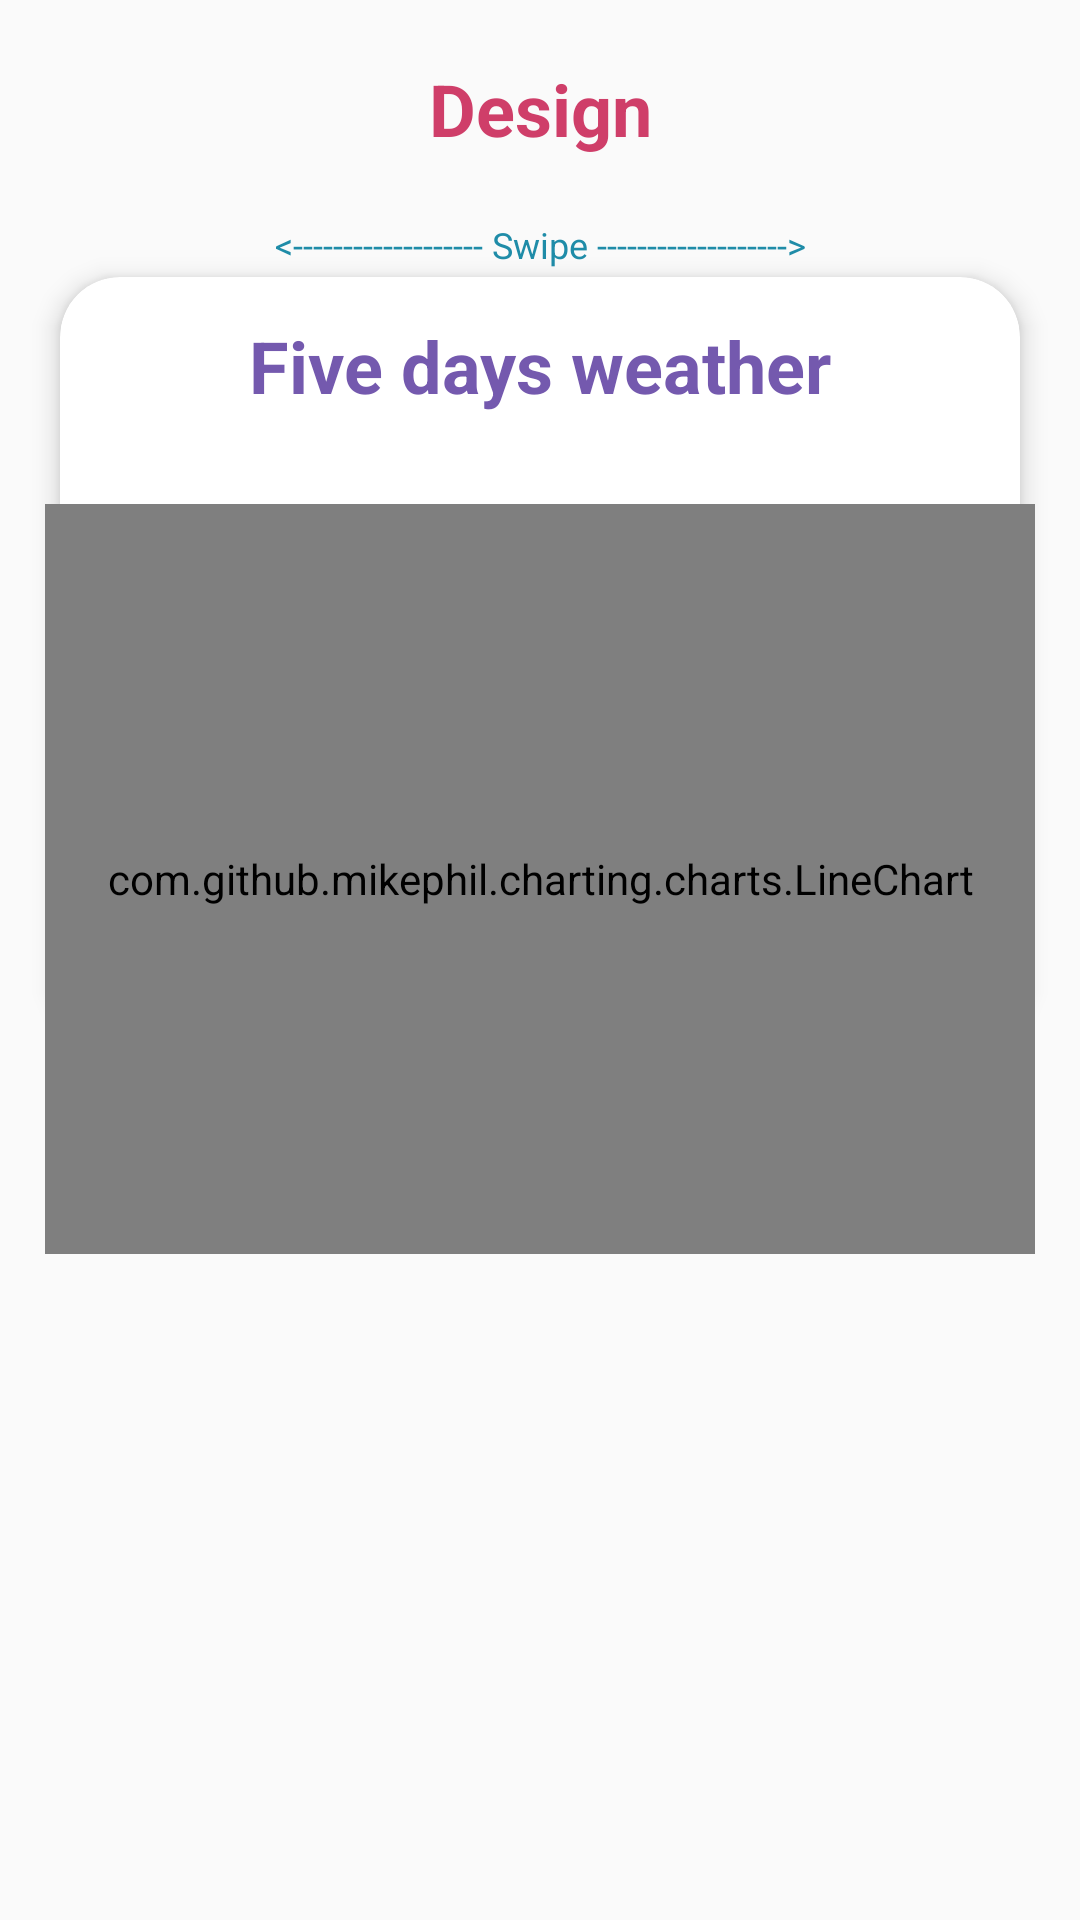

Write the Android layout XML for this screen, with the resource values it uses.
<!-- AndroidManifest.xml: application theme AppTheme -->
<!-- res/layout/activity_forecast.xml -->
<?xml version="1.0" encoding="utf-8"?>
<ScrollView
    xmlns:android="http://schemas.android.com/apk/res/android"
    xmlns:tools="http://schemas.android.com/tools"
    android:layout_width="match_parent"
    android:layout_height="match_parent"
    xmlns:app="http://schemas.android.com/apk/res-auto"
    tools:context="com.vaibhav.myweather.Forecast">

    <RelativeLayout
        android:id="@+id/relativeLayout"
        android:layout_width="match_parent"
        android:layout_height="wrap_content">

        <TextView
            android:id="@+id/cityTextView"
            android:layout_width="match_parent"
            android:layout_height="wrap_content"
            android:text="@string/Design"
            android:gravity="center"
            android:layout_alignParentTop="true"
            android:textAppearance="@style/TextAppearance.MaterialComponents.Headline5"
            android:textStyle="bold"
            android:layout_margin="20sp"
            android:textColor="@color/colorAccent"
            android:transitionName="@string/cityTransition"/>

        <androidx.recyclerview.widget.RecyclerView
            android:id="@+id/recyclerView"
            android:layout_width="match_parent"
            android:layout_height="wrap_content"
            android:orientation="horizontal"
            android:layout_below="@+id/cityTextView"/>

        <TextView
            android:id="@+id/swipeHint"
            android:layout_width="match_parent"
            android:layout_height="wrap_content"
            android:textColor="@color/lightBlue"
            android:text="@string/slide"
            android:textStyle="normal"
            android:textSize="12sp"
            android:gravity="center"
            android:layout_margin="1sp"
            android:layout_below="@id/recyclerView"/>

        <LinearLayout
            android:id="@+id/forecast_ll_h0"
            android:layout_width="match_parent"
            android:layout_height="wrap_content"
            android:gravity="center"
            android:layout_below="@+id/cityTextView">

            
            <androidx.cardview.widget.CardView
                android:id="@+id/forecast_cardView"
                android:layout_gravity="center"
                android:layout_width="match_parent"
                android:layout_height="250sp"
                android:orientation="vertical"
                android:layout_margin="20sp"
                app:cardCornerRadius="20sp"
                app:cardElevation="5sp"
                android:transitionName="@string/cardTransition">

            </androidx.cardview.widget.CardView>
        </LinearLayout>

        <TextView
            android:id="@+id/chartHeadingTextView"
            android:layout_width="match_parent"
            android:layout_height="wrap_content"
            android:textStyle="bold"
            android:textAppearance="@style/TextAppearance.MaterialComponents.Headline5"
            android:text="@string/chartHeading"
            android:textColor="@color/colorPrimary"
            android:gravity="center"
            android:layout_margin="5sp"
            android:padding="10sp"
            android:layout_below="@+id/swipeHint"/>

        <com.github.mikephil.charting.charts.LineChart
            android:id="@+id/weatherChart"
            android:layout_width="match_parent"
            android:layout_height="250sp"
            android:layout_margin="15sp"
            android:layout_below="@+id/chartHeadingTextView"/>

    </RelativeLayout>
</ScrollView>
<!-- resources referenced by this layout -->
<resources>
  <color name="colorAccent">#CF3E69</color>
  <color name="colorPrimary">#7459ae</color>
  <color name="lightBlue">#1F8CA8</color>
  <string name="Design">Design</string>
  <string name="cardTransition">cardTransition</string>
  <string name="chartHeading">Five days weather</string>
  <string name="cityTransition">City</string>
  <string name="slide">&lt;------------------- Swipe -------------------&gt;</string>
  <style name="AppTheme" parent="Theme.AppCompat.Light.NoActionBar">
          
          <item name="colorPrimary">@color/colorPrimary</item>
          <item name="colorPrimaryDark">@color/colorPrimaryDark</item>
          <item name="colorAccent">@color/colorAccent</item>
          
          <item name="android:windowActivityTransitions">true</item>
          
          <item name="android:windowEnterTransition">@android:transition/fade</item>
          <item name="android:windowExitTransition">@android:transition/fade</item>
      </style>
  <color name="colorPrimaryDark">#7459ae</color>
</resources>
